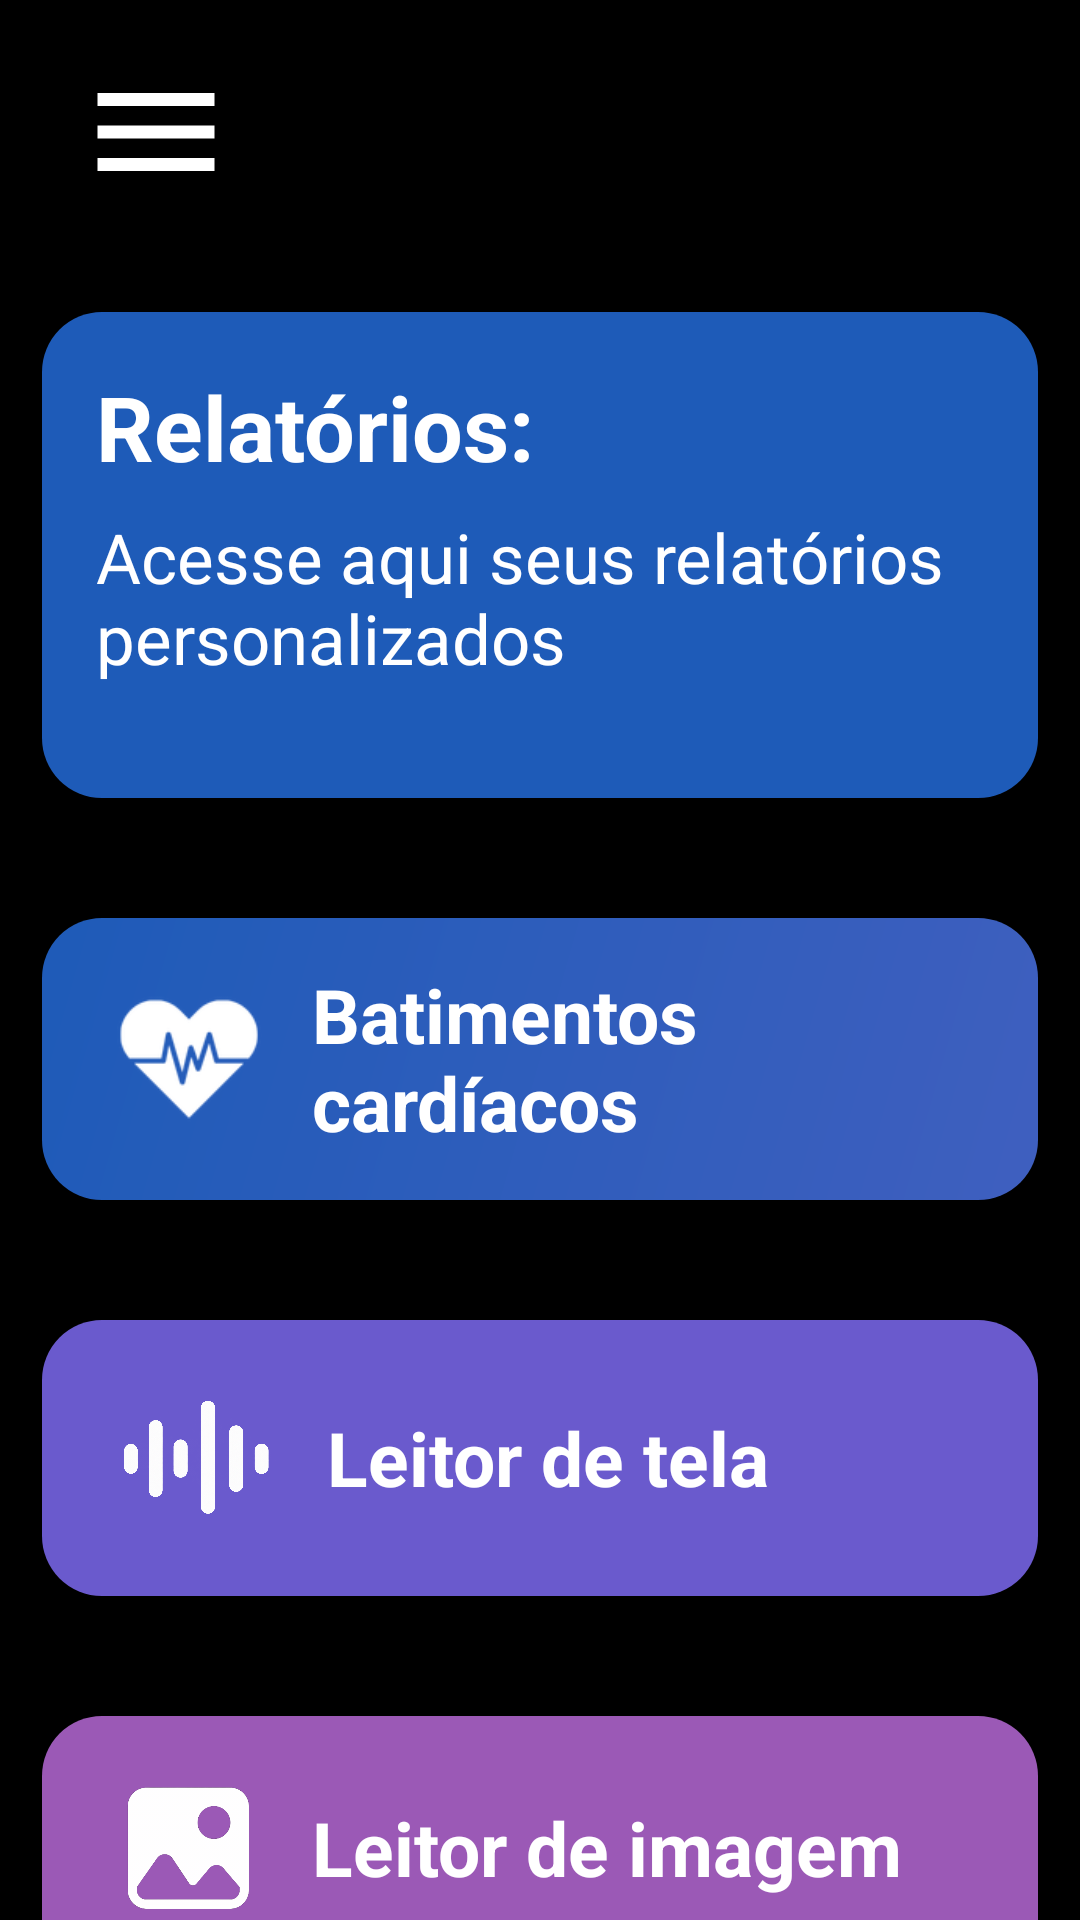

The Android layout XML behind this screen, and the referenced resources:
<!-- AndroidManifest.xml: application theme Theme.Telainicial -->
<!-- res/layout/activity_main.xml -->
<?xml version="1.0" encoding="utf-8"?>
<androidx.drawerlayout.widget.DrawerLayout xmlns:android="http://schemas.android.com/apk/res/android"
    xmlns:app="http://schemas.android.com/apk/res-auto"
    xmlns:tools="http://schemas.android.com/tools"
    android:id="@+id/main"
    android:layout_width="match_parent"
    android:layout_height="match_parent"
    android:background="#000"
    tools:context=".MainActivity">

    
    <androidx.constraintlayout.widget.ConstraintLayout
        android:id="@+id/content_root"
        android:layout_width="match_parent"
        android:layout_height="match_parent">

        
        <ImageView
            android:id="@+id/btn_menu"
            android:layout_width="96dp"
            android:layout_height="72dp"
            android:layout_marginStart="4dp"
            android:layout_marginTop="8dp"
            android:background="?attr/selectableItemBackgroundBorderless"
            android:contentDescription="Abrir menu"
            android:padding="10dp"
            android:src="@drawable/ic_menu"
            app:layout_constraintStart_toStartOf="parent"
            app:layout_constraintTop_toTopOf="parent" />

        
        <ImageView
            android:id="@+id/imageView3"
            android:layout_width="114dp"
            android:layout_height="81dp"
            android:layout_marginEnd="14dp"
            android:contentDescription="Logo Alira, voltar para a tela inicial"
            app:layout_constraintEnd_toEndOf="parent"
            app:layout_constraintTop_toTopOf="parent"
            app:srcCompat="@drawable/logo_alira" />

        
        <ScrollView
            android:id="@+id/scroll_home"
            android:layout_width="0dp"
            android:layout_height="0dp"
            android:fillViewport="true"
            android:overScrollMode="never"
            app:layout_constraintBottom_toBottomOf="parent"
            app:layout_constraintEnd_toEndOf="parent"
            app:layout_constraintStart_toStartOf="parent"
            app:layout_constraintTop_toBottomOf="@id/imageView3">

            <LinearLayout
                android:layout_width="match_parent"
                android:layout_height="wrap_content"
                android:orientation="vertical"
                android:paddingStart="14dp"
                android:paddingTop="23dp"
                android:paddingEnd="14dp"
                android:paddingBottom="32dp">

                
                <LinearLayout
                    android:id="@+id/rela_buttonback"
                    android:layout_width="match_parent"
                    android:layout_height="wrap_content"
                    android:background="@drawable/rela_buttonback"
                    android:clickable="true"
                    android:focusable="true"
                    android:foreground="?attr/selectableItemBackground"
                    android:minHeight="162dp"
                    android:orientation="vertical"
                    android:padding="18dp"
                    android:tag="botao">

                    <TextView
                        android:id="@+id/relatorios_title"
                        android:layout_width="wrap_content"
                        android:layout_height="wrap_content"
                        android:tag="compacto"
                        android:text="Relatórios:"
                        android:textColor="#FFFFFF"
                        android:textSize="30sp"
                        android:textStyle="bold" />

                    <TextView
                        android:id="@+id/textView"
                        android:layout_width="match_parent"
                        android:layout_height="wrap_content"
                        android:layout_marginTop="8dp"
                        android:text="Acesse aqui seus relatórios personalizados"
                        android:textColor="@color/white"
                        android:textSize="23sp" />
                </LinearLayout>

                
                <LinearLayout
                    android:id="@+id/bat_button"
                    android:layout_width="match_parent"
                    android:layout_height="wrap_content"
                    android:layout_marginTop="40dp"
                    android:background="@drawable/bat_buttomback"
                    android:clickable="true"
                    android:focusable="true"
                    android:foreground="?attr/selectableItemBackground"
                    android:gravity="center_vertical"
                    android:minHeight="94dp"
                    android:orientation="horizontal"
                    android:paddingStart="24dp"
                    android:paddingTop="12dp"
                    android:paddingEnd="16dp"
                    android:paddingBottom="12dp"
                    android:tag="botao">

                    <ImageView
                        android:id="@+id/bat_icon"
                        android:layout_width="50dp"
                        android:layout_height="50dp"
                        android:contentDescription="Ícone de batimentos cardíacos"
                        android:src="@drawable/img_heartbeat" />

                    <TextView
                        android:id="@+id/bat_text"
                        android:layout_width="0dp"
                        android:layout_height="wrap_content"
                        android:layout_marginStart="16dp"
                        android:layout_weight="1"
                        android:text="Batimentos cardíacos"
                        android:textColor="#FFFFFF"
                        android:textSize="25sp"
                        android:textStyle="bold" />
                </LinearLayout>

                
                <LinearLayout
                    android:id="@+id/leitor_button"
                    android:layout_width="match_parent"
                    android:layout_height="wrap_content"
                    android:layout_marginTop="40dp"
                    android:background="@drawable/leitor_buttonback"
                    android:clickable="true"
                    android:focusable="true"
                    android:foreground="?attr/selectableItemBackground"
                    android:gravity="center_vertical"
                    android:minHeight="92dp"
                    android:orientation="horizontal"
                    android:paddingStart="24dp"
                    android:paddingTop="12dp"
                    android:paddingEnd="16dp"
                    android:paddingBottom="12dp"
                    android:tag="botao">

                    <ImageView
                        android:id="@+id/leitor_icon"
                        android:layout_width="55dp"
                        android:layout_height="55dp"
                        android:contentDescription="Ícone de leitor de tela"
                        android:src="@drawable/img_song" />

                    <TextView
                        android:id="@+id/leitor_text"
                        android:layout_width="0dp"
                        android:layout_height="wrap_content"
                        android:layout_marginStart="16dp"
                        android:layout_weight="1"
                        android:text="Leitor de tela"
                        android:textColor="#FFFFFF"
                        android:textSize="25sp"
                        android:textStyle="bold" />
                </LinearLayout>

                
                <LinearLayout
                    android:id="@+id/image_button"
                    android:layout_width="match_parent"
                    android:layout_height="wrap_content"
                    android:layout_marginTop="40dp"
                    android:background="@drawable/image_buttonback"
                    android:clickable="true"
                    android:focusable="true"
                    android:foreground="?attr/selectableItemBackground"
                    android:gravity="center_vertical"
                    android:minHeight="88dp"
                    android:orientation="horizontal"
                    android:paddingStart="24dp"
                    android:paddingTop="12dp"
                    android:paddingEnd="16dp"
                    android:paddingBottom="12dp"
                    android:tag="botao">

                    <ImageView
                        android:id="@+id/image_icon"
                        android:layout_width="50dp"
                        android:layout_height="50dp"
                        android:contentDescription="Ícone de leitor de imagem"
                        android:src="@drawable/img_icon" />

                    <TextView
                        android:id="@+id/image_text"
                        android:layout_width="0dp"
                        android:layout_height="wrap_content"
                        android:layout_marginStart="16dp"
                        android:layout_weight="1"
                        android:text="Leitor de imagem"
                        android:textColor="#FFFFFF"
                        android:textSize="25sp"
                        android:textStyle="bold" />
                </LinearLayout>

            </LinearLayout>
        </ScrollView>

    </androidx.constraintlayout.widget.ConstraintLayout>

    
    <include
        layout="@layout/layout_drawer_menu"
        android:layout_width="260dp"
        android:layout_height="match_parent"
        android:layout_gravity="start" />

</androidx.drawerlayout.widget.DrawerLayout>
<!-- res/layout/layout_drawer_menu.xml (included above) -->
<?xml version="1.0" encoding="utf-8"?>
<LinearLayout xmlns:android="http://schemas.android.com/apk/res/android"
    android:id="@+id/drawer_menu"
    android:layout_width="260dp"
    android:layout_height="match_parent"
    android:background="#000000"
    android:clickable="true"
    android:focusable="true"
    android:orientation="vertical"
    android:paddingTop="24dp"
    android:paddingBottom="12dp">

    <ImageView
        android:id="@+id/menu_avatar"
        android:layout_width="56dp"
        android:layout_height="56dp"
        android:layout_marginStart="16dp"
        android:layout_marginBottom="32dp"
        android:background="@drawable/bg_avatar"
        android:clipToOutline="true"
        android:contentDescription="Foto do perfil"
        android:scaleType="centerCrop"
        android:src="@drawable/ic_person" />

    <TextView
        android:id="@+id/menu_perfil"
        style="@style/DrawerItem"
        android:text="Perfil" />
    <View style="@style/DrawerDivider" />

    <TextView
        android:id="@+id/menu_inicio"
        style="@style/DrawerItem"
        android:text="Tela inicial" />
    <View style="@style/DrawerDivider" />

    <TextView
        android:id="@+id/menu_relatorios"
        style="@style/DrawerItem"
        android:text="Relatórios" />
    <View style="@style/DrawerDivider" />

    <TextView
        android:id="@+id/menu_acessibilidade"
        style="@style/DrawerItem"
        android:text="Acessibilidade" />
    <View style="@style/DrawerDivider" />

    <TextView
        android:id="@+id/menu_institucional"
        style="@style/DrawerItem"
        android:text="Institucional" />
    <View style="@style/DrawerDivider" />

    <View
        android:layout_width="match_parent"
        android:layout_height="0dp"
        android:layout_weight="1" />

    <TextView
        android:layout_width="wrap_content"
        android:layout_height="wrap_content"
        android:layout_marginStart="16dp"
        android:text="Desenvolvido por Alira Company"
        android:textColor="#FFFFFF"
        android:textSize="9sp" />

</LinearLayout>
<!-- resources referenced by this layout -->
<resources>
  <color name="white">#FFFFFFFF</color>
  <!-- drawable bat_buttomback (drawable) -->
  <?xml version="1.0" encoding="utf-8"?>
  <shape xmlns:android="http://schemas.android.com/apk/res/android"
      android:shape="rectangle">
  
      <gradient
          android:type="linear"
          android:angle="135"
          android:startColor="#3f5fbf"
          android:endColor="#1e5bb8" />
      <corners android:radius="20dp" />
  
  
  </shape>
  <!-- drawable ic_menu (drawable) -->
  <?xml version="1.0" encoding="utf-8"?>
  <vector xmlns:android="http://schemas.android.com/apk/res/android"
      android:width="28dp"
      android:height="28dp"
      android:viewportWidth="24"
      android:viewportHeight="24">
      <path
          android:fillColor="#FFFFFF"
          android:pathData="M3,18h18v-2H3v2zM3,13h18v-2H3v2zM3,6v2h18V6H3z" />
  </vector>
  <!-- drawable ic_person (drawable) -->
  <?xml version="1.0" encoding="utf-8"?>
  <vector xmlns:android="http://schemas.android.com/apk/res/android"
      android:width="56dp"
      android:height="56dp"
      android:viewportWidth="24"
      android:viewportHeight="24">
      <path
          android:fillColor="#555555"
          android:pathData="M12,12c2.21,0 4,-1.79 4,-4s-1.79,-4 -4,-4 -4,1.79 -4,4 1.79,4 4,4zM12,14c-2.67,0 -8,1.34 -8,4v2h16v-2c0,-2.66 -5.33,-4 -8,-4z" />
  </vector>
  <!-- drawable image_buttonback (drawable) -->
  <?xml version="1.0" encoding="utf-8"?>
  <shape xmlns:android="http://schemas.android.com/apk/res/android"
      android:shape="rectangle">
  
      <gradient
          android:type="linear"
          android:angle="135"
          android:startColor="#9b59b6"
          android:endColor="#9b59b6" />
      <corners android:radius="20dp" />
  
  </shape>
  <!-- drawable img_heartbeat: png bitmap (drawable, 4236 bytes) -->
  <!-- drawable img_icon: png bitmap (drawable, 171906 bytes) -->
  <!-- drawable img_song: png bitmap (drawable, 296445 bytes) -->
  <!-- drawable leitor_buttonback (drawable) -->
  <?xml version="1.0" encoding="utf-8"?>
  <shape xmlns:android="http://schemas.android.com/apk/res/android"
      android:shape="rectangle">
  
      <gradient
          android:type="linear"
          android:angle="135"
          android:startColor="#6a5acd"
          android:endColor="#6a5acd" />
      <corners android:radius="20dp" />
  
  
  </shape>
  <!-- drawable logo_alira: png bitmap (drawable, 104047 bytes) -->
  <!-- drawable rela_buttonback (drawable) -->
  <?xml version="1.0" encoding="utf-8"?>
  <shape xmlns:android="http://schemas.android.com/apk/res/android"
      android:shape="rectangle">
  
      <gradient
          android:type="linear"
          android:angle="135"
          android:startColor="#1e5bb8"
          android:endColor="#1e5bb8" />
      <corners android:radius="20dp" />
  
  
  </shape>
  <style name="DrawerDivider">
          <item name="android:layout_width">match_parent</item>
          <item name="android:layout_height">1dp</item>
          <item name="android:layout_marginStart">16dp</item>
          <item name="android:layout_marginEnd">56dp</item>
          <item name="android:background">#FFFFFF</item>
      </style>
  <style name="DrawerItem">
          <item name="android:layout_width">match_parent</item>
          <item name="android:layout_height">wrap_content</item>
          <item name="android:paddingStart">16dp</item>
          <item name="android:paddingEnd">16dp</item>
          <item name="android:paddingTop">14dp</item>
          <item name="android:paddingBottom">8dp</item>
          <item name="android:textColor">#FFFFFF</item>
          <item name="android:textSize">14sp</item>
          <item name="android:textStyle">bold</item>
          <item name="android:background">?attr/selectableItemBackground</item>
          <item name="android:clickable">true</item>
          <item name="android:focusable">true</item>
      </style>
</resources>
